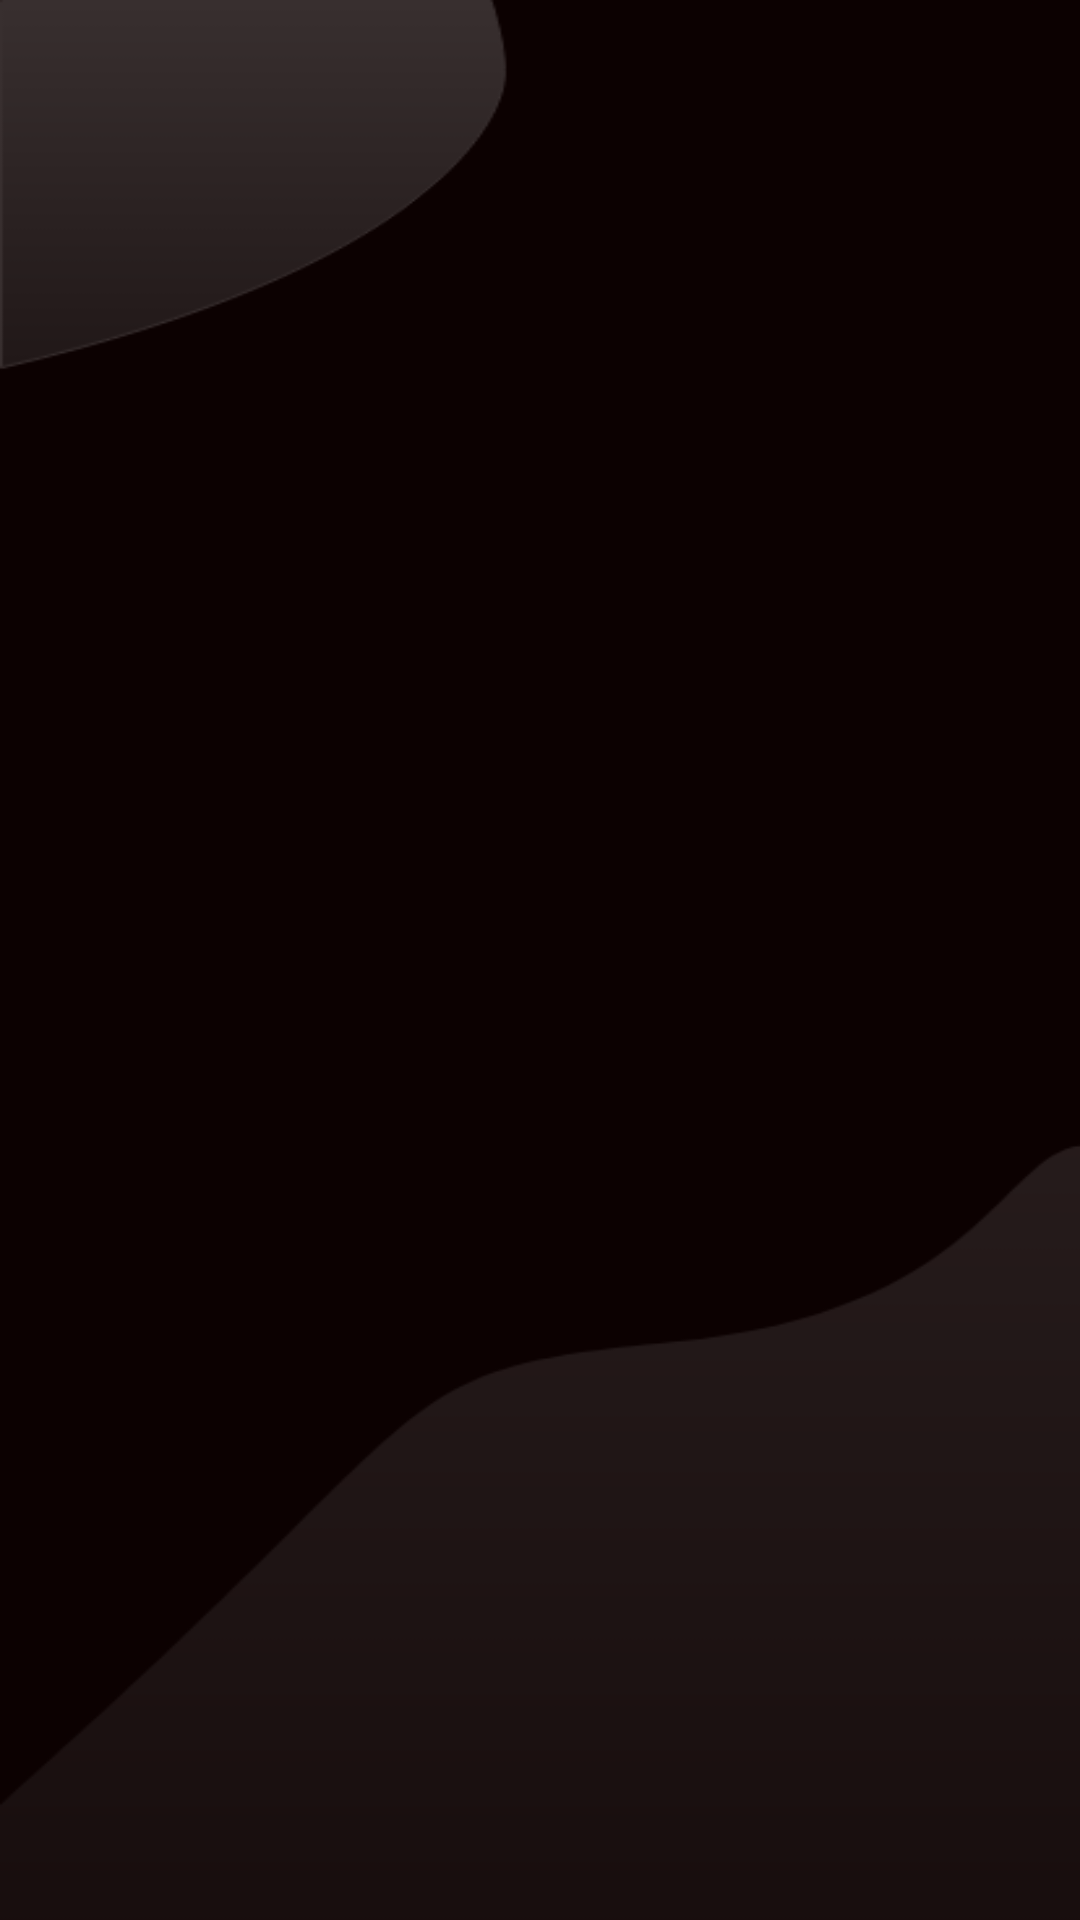

Reconstruct the res/layout file that produces this screen, plus the resources it refers to.
<!-- AndroidManifest.xml: application theme AppTheme -->
<!-- res/layout/activity_splash_screen.xml -->
<?xml version="1.0" encoding="utf-8"?>
<androidx.constraintlayout.widget.ConstraintLayout xmlns:android="http://schemas.android.com/apk/res/android"
    xmlns:app="http://schemas.android.com/apk/res-auto"
    xmlns:tools="http://schemas.android.com/tools"
    android:layout_width="match_parent"
    android:layout_height="match_parent"
    tools:context=".SplashScreenActivity"
    android:background="@drawable/group_2">

    <ImageView
        android:layout_width="wrap_content"
        android:layout_height="wrap_content"
        app:layout_constraintBottom_toBottomOf="parent"
        app:layout_constraintEnd_toEndOf="parent"
        app:layout_constraintStart_toStartOf="parent"
        app:layout_constraintTop_toTopOf="parent"
        app:srcCompat="@drawable/gads" />
</androidx.constraintlayout.widget.ConstraintLayout>
<!-- resources referenced by this layout -->
<resources>
  <!-- drawable group_2: png bitmap (drawable, 14583 bytes) -->
  <style name="AppTheme" parent="Theme.AppCompat.Light.NoActionBar">
          
          <item name="colorPrimary">@color/cardview_shadow_end_color</item>
          <item name="colorPrimaryDark">@color/design_default_color_on_secondary</item>
          <item name="colorAccent">@color/design_default_color_background</item>
      </style>
</resources>
